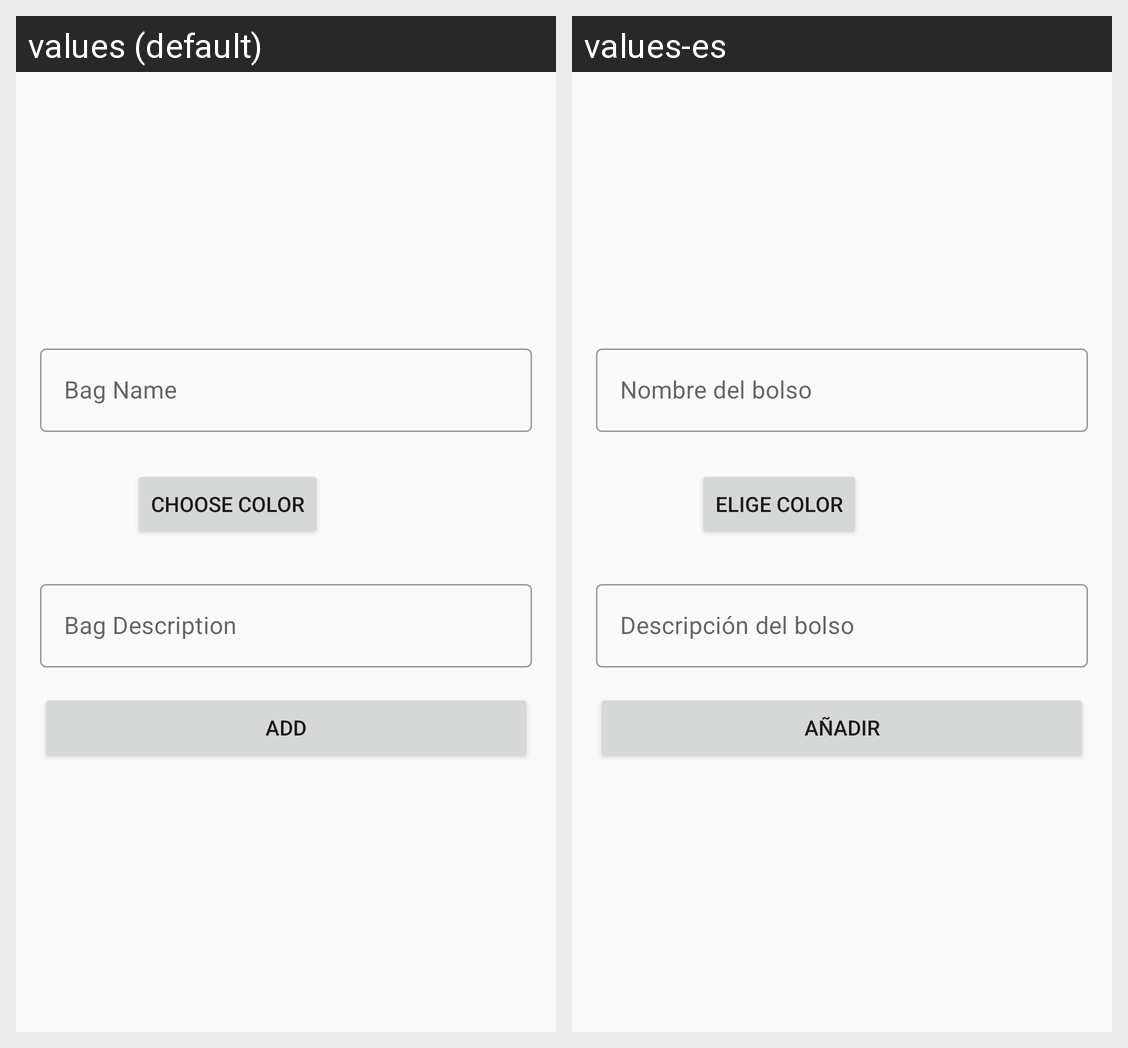

The same Android screen rendered under two of its app's locales, left to right. List the strings drawn on it with the default value and each locale's translation.
Android screen res/layout/fragment_add_bag.xml rendered under 2 locales, left to right: values (default), values-es. Device: Nexus 5 (rendered at 1080×1920; each locale shown at half size, 540×960, under a caption strip naming it); theme AppTheme.
Strings drawn on this screen, with the default value and each locale's value (text and hints the layout hard-codes, and strings that could not be matched under every locale, appear in the picture but are not listed):

bag_name
  values: Bag Name
  values-es: Nombre del bolso

choose_color
  values: Choose Color
  values-es: Elige color

bag_description
  values: Bag Description
  values-es: Descripción del bolso

add
  values: Add
  values-es: Añadir
